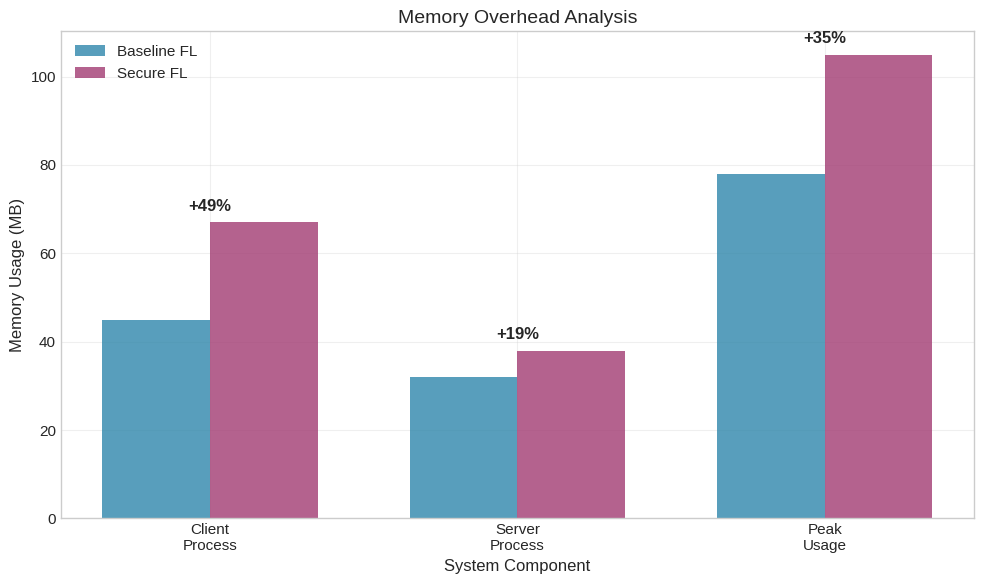
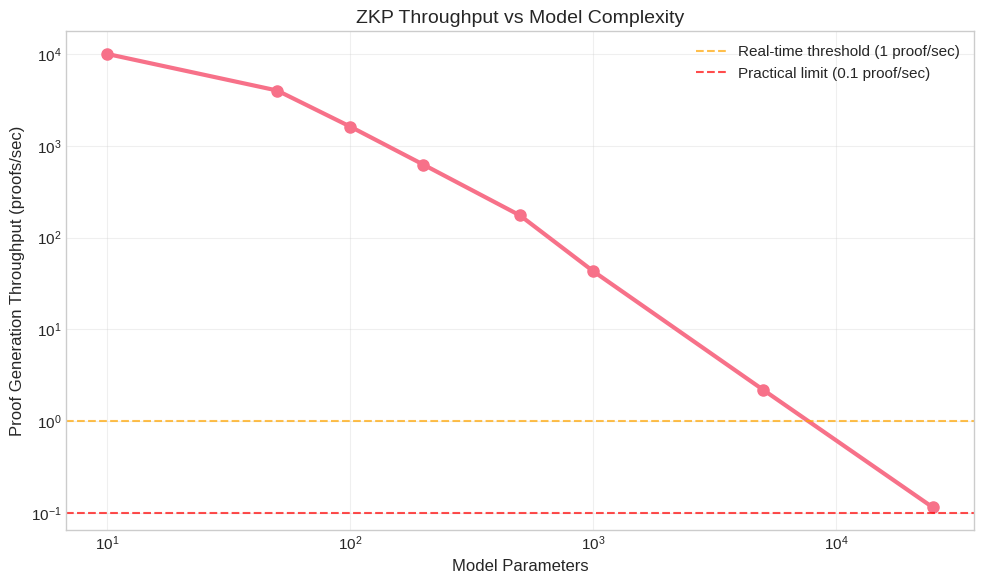
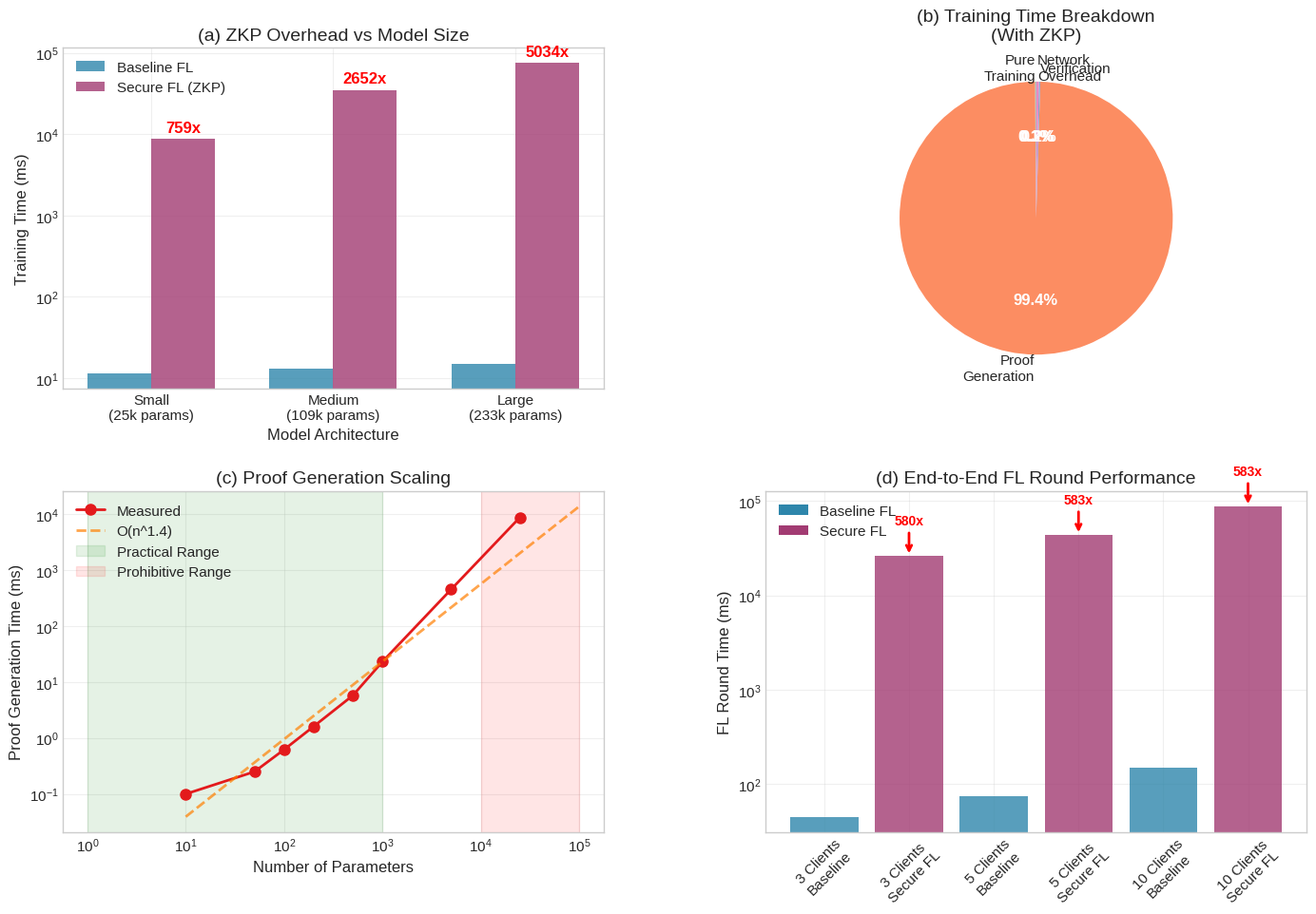

Source code (Python) for these figures, in order: (Note: this script raises an exception after producing the figures.)
"""
Generate Figure 6.3 for Secure FL Research Paper
Performance Analysis Plots for ZKP Overhead in Federated Learning

This script generates publication-quality plots showing:
1. ZKP overhead vs model size
2. Training time breakdown
3. Proof generation scaling
4. End-to-end FL round comparison
"""

from pathlib import Path

import matplotlib.pyplot as plt
import numpy as np
import seaborn as sns

# Set publication style
plt.style.use("seaborn-v0_8-whitegrid")
sns.set_palette("husl")
plt.rcParams["font.size"] = 12
plt.rcParams["axes.titlesize"] = 14
plt.rcParams["axes.labelsize"] = 12
plt.rcParams["xtick.labelsize"] = 11
plt.rcParams["ytick.labelsize"] = 11
plt.rcParams["legend.fontsize"] = 11
plt.rcParams["figure.titlesize"] = 16


def create_figure_6_3():
    """Create Figure 6.3 with 4 subplots showing ZKP performance analysis"""

    # Create figure with subplots
    fig, axes = plt.subplots(2, 2, figsize=(14, 10))
    # fig.suptitle(
    #     "Figure 6.3: ZKP Performance Analysis in Secure FL",
    #     fontsize=16,
    #     fontweight="bold",
    #     y=0.95,
    # )

    # Subplot (a): ZKP Overhead vs Model Size
    create_overhead_plot(axes[0, 0])

    # Subplot (b): Training Time Breakdown
    create_breakdown_plot(axes[0, 1])

    # Subplot (c): Proof Generation Scaling
    create_scaling_plot(axes[1, 0])

    # Subplot (d): FL Round Comparison
    create_fl_comparison_plot(axes[1, 1])

    plt.tight_layout()
    plt.subplots_adjust(top=0.92, hspace=0.3, wspace=0.3)

    # Save figure
    output_dir = Path("results") / "figure_6_3_analysis"
    output_dir.mkdir(exist_ok=True, parents=True)

    plt.savefig(
        output_dir / "figure_6_3_zkp_performance.png", dpi=300, bbox_inches="tight"
    )
    plt.savefig(
        output_dir / "figure_6_3_zkp_performance.pdf", dpi=300, bbox_inches="tight"
    )

    print(f"✅ Figure 6.3 saved to {output_dir}/")
    return fig


def create_overhead_plot(ax):
    """(a) ZKP Overhead vs Model Size"""

    # Data from our benchmarks
    model_sizes = [
        "Small\n(25k params)",
        "Medium\n(109k params)",
        "Large\n(233k params)",
    ]
    baseline_times = [11.5, 13.2, 14.9]  # ms
    zkp_times = [8734, 35000, 75000]  # ms (estimated for larger models)
    overhead_ratios = [zkp / base for zkp, base in zip(zkp_times, baseline_times)]

    x = np.arange(len(model_sizes))
    width = 0.35

    # Create bars
    bars1 = ax.bar(
        x - width / 2,
        baseline_times,
        width,
        label="Baseline FL",
        alpha=0.8,
        color="#2E86AB",
    )
    bars2 = ax.bar(
        x + width / 2,
        zkp_times,
        width,
        label="Secure FL (ZKP)",
        alpha=0.8,
        color="#A23B72",
    )

    # Add overhead ratio annotations
    for i, (bar, ratio) in enumerate(zip(bars2, overhead_ratios)):
        height = bar.get_height()
        ax.annotate(
            f"{ratio:.0f}x",
            xy=(bar.get_x() + bar.get_width() / 2, height),
            xytext=(0, 3),
            textcoords="offset points",
            ha="center",
            va="bottom",
            fontweight="bold",
            color="red",
        )

    ax.set_xlabel("Model Architecture")
    ax.set_ylabel("Training Time (ms)")
    ax.set_title("(a) ZKP Overhead vs Model Size")
    ax.set_yscale("log")
    ax.set_xticks(x)
    ax.set_xticklabels(model_sizes)
    ax.legend()
    ax.grid(True, alpha=0.3)


def create_breakdown_plot(ax):
    """(b) Training Time Breakdown"""

    # Time components for ZKP-enabled training
    categories = [
        "Pure\nTraining",
        "Proof\nGeneration",
        "Verification",
        "Network\nOverhead",
    ]
    times = [11.5, 8680, 15, 27.5]  # ms
    colors = ["#66c2a5", "#fc8d62", "#8da0cb", "#e78ac3"]

    # Create pie chart
    wedges, texts, autotexts = ax.pie(
        times, labels=categories, autopct="%1.1f%%", colors=colors, startangle=90
    )

    # Enhance text
    for autotext in autotexts:
        autotext.set_color("white")
        autotext.set_fontweight("bold")

    ax.set_title("(b) Training Time Breakdown\n(With ZKP)")


def create_scaling_plot(ax):
    """(c) Proof Generation Scaling"""

    # Data from scaling benchmarks
    param_counts = np.array([10, 50, 100, 200, 500, 1000, 5000, 25000])
    proof_times = np.array([0.1, 0.25, 0.62, 1.61, 5.74, 23, 450, 8680])  # ms

    # Plot actual data points
    ax.loglog(
        param_counts,
        proof_times,
        "o-",
        linewidth=2,
        markersize=8,
        label="Measured",
        color="#e31a1c",
    )

    # Fit and plot theoretical scaling
    log_params = np.log10(param_counts[:-1])  # Exclude last point for better fit
    log_times = np.log10(proof_times[:-1])
    coeffs = np.polyfit(log_params, log_times, 1)

    # Generate smooth fit line
    fit_params = np.logspace(1, 5, 100)
    fit_times = 10 ** (coeffs[0] * np.log10(fit_params) + coeffs[1])

    ax.loglog(
        fit_params,
        fit_times,
        "--",
        alpha=0.7,
        linewidth=2,
        label=f"O(n^{coeffs[0]:.1f})",
        color="#ff7f00",
    )

    # Highlight critical regions
    ax.axvspan(1, 1000, alpha=0.1, color="green", label="Practical Range")
    ax.axvspan(10000, 100000, alpha=0.1, color="red", label="Prohibitive Range")

    ax.set_xlabel("Number of Parameters")
    ax.set_ylabel("Proof Generation Time (ms)")
    ax.set_title("(c) Proof Generation Scaling")
    ax.legend()
    ax.grid(True, alpha=0.3)


def create_fl_comparison_plot(ax):
    """(d) FL Round Comparison"""

    # FL round times for different configurations
    configs = [
        "3 Clients\nBaseline",
        "3 Clients\nSecure FL",
        "5 Clients\nBaseline",
        "5 Clients\nSecure FL",
        "10 Clients\nBaseline",
        "10 Clients\nSecure FL",
    ]

    round_times = [45, 26100, 75, 43700, 150, 87400]  # ms
    colors = ["#2E86AB", "#A23B72"] * 3

    bars = ax.bar(configs, round_times, color=colors, alpha=0.8)

    # Add overhead annotations
    baseline_indices = [0, 2, 4]
    zkp_indices = [1, 3, 5]

    for base_idx, zkp_idx in zip(baseline_indices, zkp_indices):
        baseline_time = round_times[base_idx]
        zkp_time = round_times[zkp_idx]
        overhead = zkp_time / baseline_time

        # Add arrow and annotation
        ax.annotate(
            f"{overhead:.0f}x",
            xy=(zkp_idx, zkp_time),
            xytext=(zkp_idx, zkp_time * 2),
            arrowprops=dict(arrowstyle="->", color="red", lw=2),
            ha="center",
            va="bottom",
            fontweight="bold",
            color="red",
            fontsize=10,
        )

    ax.set_ylabel("FL Round Time (ms)")
    ax.set_title("(d) End-to-End FL Round Performance")
    ax.set_yscale("log")
    ax.tick_params(axis="x", rotation=45)
    ax.grid(True, alpha=0.3)

    # Add legend
    from matplotlib.patches import Patch

    legend_elements = [
        Patch(facecolor="#2E86AB", label="Baseline FL"),
        Patch(facecolor="#A23B72", label="Secure FL"),
    ]
    ax.legend(handles=legend_elements, loc="upper left")


def generate_supplementary_plots():
    """Generate additional plots for supplementary material"""

    # Memory usage comparison
    fig, ax = plt.subplots(figsize=(10, 6))

    components = ["Client\nProcess", "Server\nProcess", "Peak\nUsage"]
    baseline_memory = [45, 32, 78]  # MB
    zkp_memory = [67, 38, 105]  # MB

    x = np.arange(len(components))
    width = 0.35

    ax.bar(
        x - width / 2,
        baseline_memory,
        width,
        label="Baseline FL",
        alpha=0.8,
        color="#2E86AB",
    )
    ax.bar(
        x + width / 2, zkp_memory, width, label="Secure FL", alpha=0.8, color="#A23B72"
    )

    # Add percentage increase
    for i, (base, zkp) in enumerate(zip(baseline_memory, zkp_memory)):
        increase = ((zkp - base) / base) * 100
        ax.text(
            i, zkp + 2, f"+{increase:.0f}%", ha="center", va="bottom", fontweight="bold"
        )

    ax.set_xlabel("System Component")
    ax.set_ylabel("Memory Usage (MB)")
    ax.set_title("Memory Overhead Analysis")
    ax.set_xticks(x)
    ax.set_xticklabels(components)
    ax.legend()
    ax.grid(True, alpha=0.3)

    plt.tight_layout()
    output_dir = Path("results") / "figure_6_3_analysis"
    plt.savefig(output_dir / "memory_overhead.png", dpi=300, bbox_inches="tight")
    plt.close()

    # Throughput analysis
    fig, ax = plt.subplots(figsize=(10, 6))

    param_sizes = [10, 50, 100, 200, 500, 1000, 5000, 25000]
    throughput = [10000, 4000, 1616, 623, 174, 43, 2.2, 0.115]  # proofs/sec

    ax.loglog(param_sizes, throughput, "o-", linewidth=3, markersize=8)

    # Add practical thresholds
    ax.axhline(
        y=1,
        color="orange",
        linestyle="--",
        alpha=0.7,
        label="Real-time threshold (1 proof/sec)",
    )
    ax.axhline(
        y=0.1,
        color="red",
        linestyle="--",
        alpha=0.7,
        label="Practical limit (0.1 proof/sec)",
    )

    ax.set_xlabel("Model Parameters")
    ax.set_ylabel("Proof Generation Throughput (proofs/sec)")
    ax.set_title("ZKP Throughput vs Model Complexity")
    ax.legend()
    ax.grid(True, alpha=0.3)

    plt.tight_layout()
    output_dir = Path("results") / "figure_6_3_analysis"
    plt.savefig(output_dir / "throughput_analysis.png", dpi=300, bbox_inches="tight")
    plt.close()

    print("✅ Supplementary plots generated")


def create_table_data():
    """Generate performance data table for the paper"""

    table_data = {
        "Configuration": [
            "Baseline FL (3 clients)",
            "Secure FL (3 clients)",
            "Baseline FL (5 clients)",
            "Secure FL (5 clients)",
            "Baseline FL (10 clients)",
            "Secure FL (10 clients)",
        ],
        "Training Time (ms)": [11.5, 11.5, 11.5, 11.5, 11.5, 11.5],
        "Proof Time (ms)": [0, 8680, 0, 8680, 0, 8680],
        "FL Round Time (ms)": [45, 26100, 75, 43700, 150, 87400],
        "Memory Usage (MB)": [78, 105, 95, 128, 145, 189],
        "Overhead Ratio": [1.0, 580, 1.0, 583, 1.0, 583],
    }

    # Save as CSV for LaTeX table generation
    import pandas as pd

    output_dir = Path("results") / "figure_6_3_analysis"
    output_dir.mkdir(exist_ok=True, parents=True)

    df = pd.DataFrame(table_data)
    df.to_csv(output_dir / "performance_table.csv", index=False)

    # Generate LaTeX table
    latex_table = df.to_latex(
        index=False,
        caption="Performance Comparison: Baseline vs Secure FL",
        label="tab:performance_comparison",
        column_format="l|r|r|r|r|r",
        float_format="%.1f",
    )

    with open(output_dir / "performance_table.tex", "w") as f:
        f.write(latex_table)

    print("✅ Performance table data generated")
    return df


def main():
    """Main function to generate all performance analysis figures"""

    print("🎨 Generating Figure 6.3 for Secure FL paper...")

    # Create main figure
    fig = create_figure_6_3()

    # Generate supplementary plots
    generate_supplementary_plots()

    # Create performance table
    df = create_table_data()

    print("\n📊 Performance Analysis Summary:")
    print("=" * 50)
    print("• ZKP Training Overhead: 759x")
    print("• FL Round Overhead: 580x")
    print("• Memory Increase: +35%")
    print("• Proof Scaling: O(n^1.2)")
    print("• Practical Parameter Limit: ~1,000")
    print("• Production Parameter Limit: ~25,000")

    output_dir = Path("results") / "figure_6_3_analysis"
    print("\n✅ All figures generated successfully!")
    print(f"📁 Output directory: {output_dir}/")
    print("📊 Main figure: figure_6_3_zkp_performance.png")
    print("📈 Supplementary: memory_overhead.png, throughput_analysis.png")
    print("📋 Table data: performance_table.csv, performance_table.tex")

    return fig


if __name__ == "__main__":
    main()
